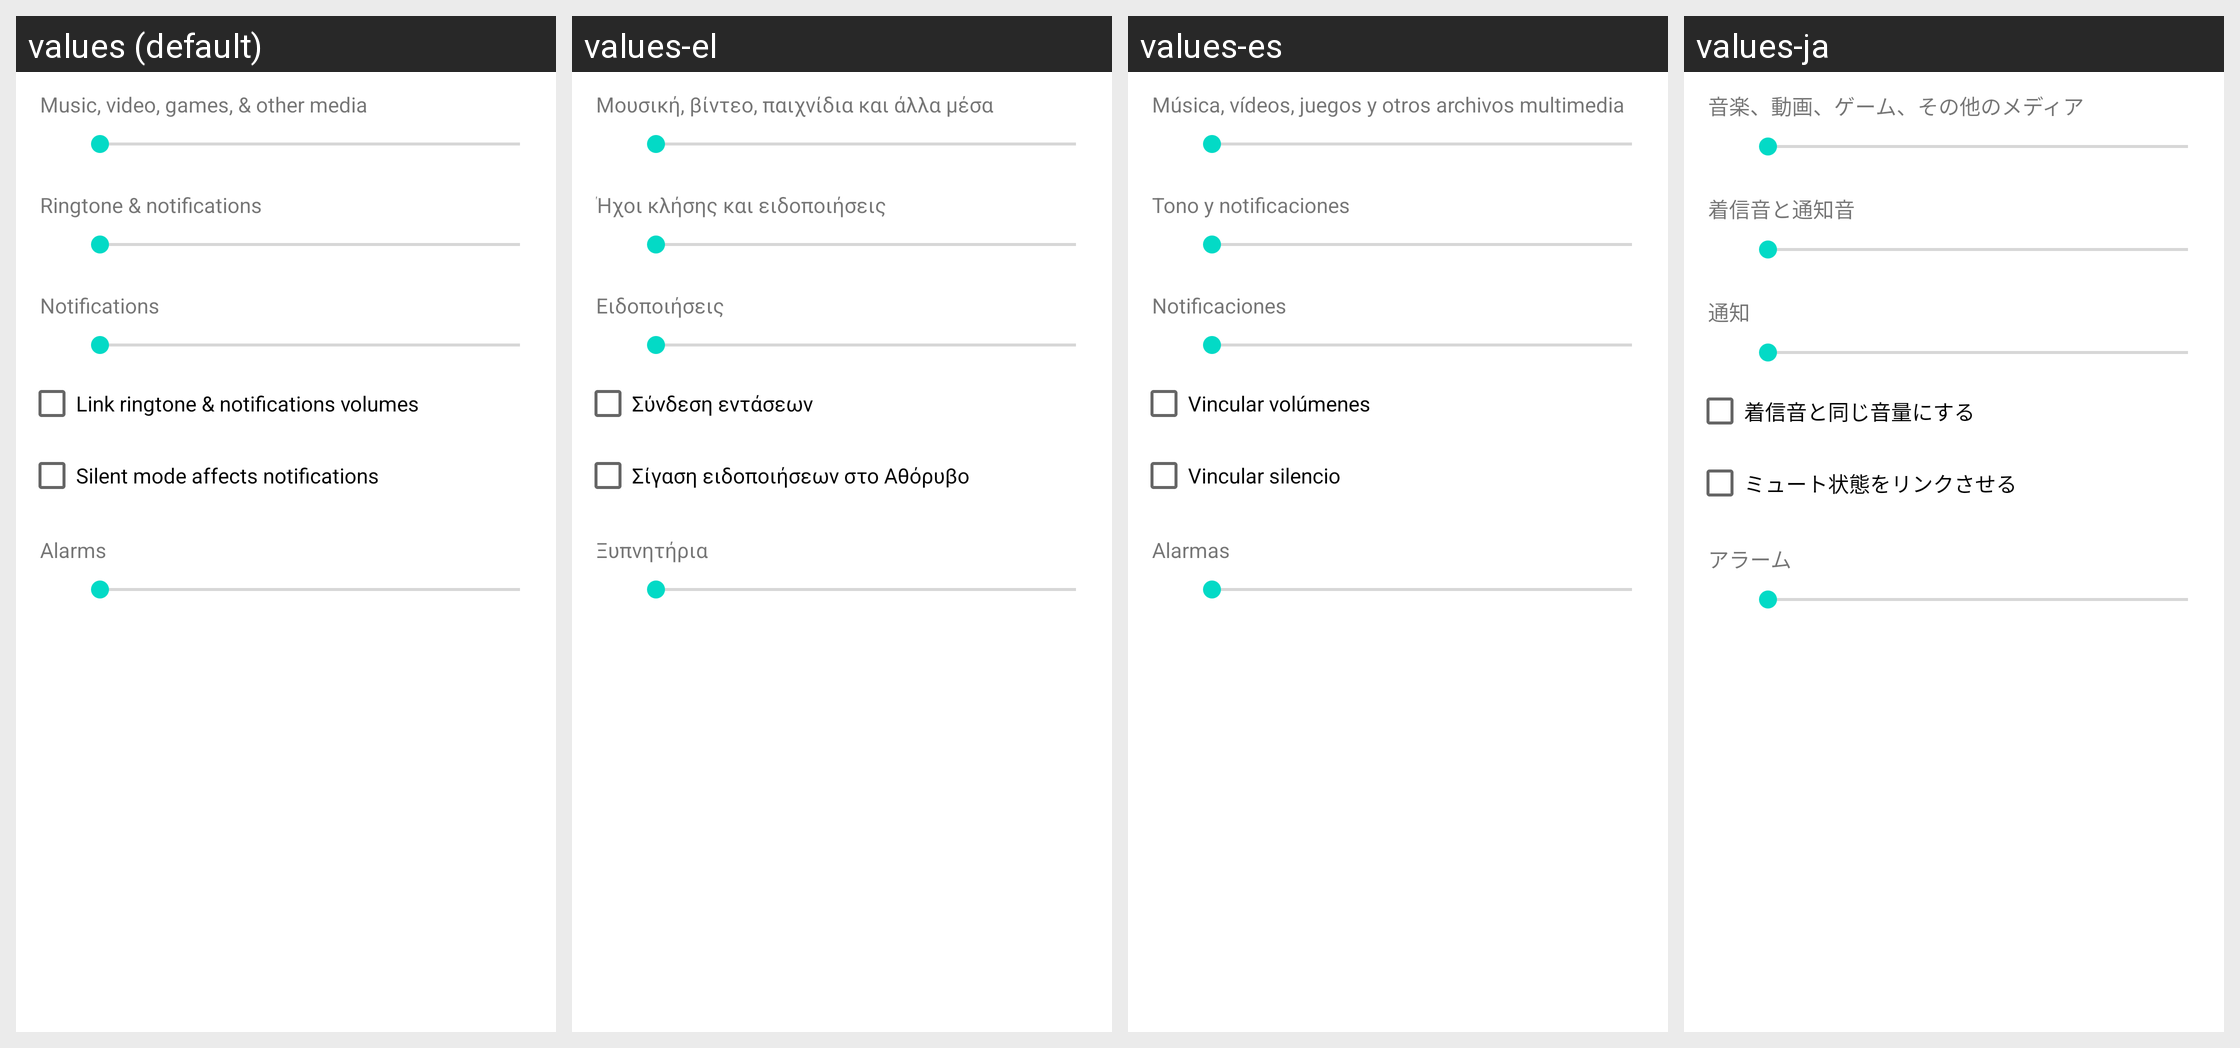

Here is an Android app screen in its default locale and in the app's own translations. Write out the translated-string differences for the strings that appear on this screen.
Android screen res/layout/preference_dialog_ringervolume.xml rendered under 4 locales, left to right: values (default), values-el, values-es, values-ja. Device: Nexus 5 (rendered at 1080×1920; each locale shown at half size, 540×960, under a caption strip naming it); theme Theme.MaterialComponents.DayNight.NoActionBar.
Other locales in the repository, not shown: values-af, values-am, values-ar, values-bg, values-ca, values-cs, values-da, values-de, values-en-rGB, values-es-rUS, values-fa, values-fi, values-fr, values-hi, values-hr, values-hu, values-in, values-it, values-iw, values-ko, values-lt, values-lv, values-ms, values-nb, values-nl, values-pl, values-pt, values-pt-rPT, values-rm, values-ro, values-ru, values-sk, values-sl, values-sr, values-sv, values-sw, values-th, values-tl, values-tr, values-ug, values-uk, values-vi, values-zh-rCN, values-zh-rTW, values-zu.
Strings drawn on this screen, with the default value and each locale's value (text and hints the layout hard-codes, and strings that could not be matched under every locale, appear in the picture but are not listed):

volume_media_description
  values: Music, video, games, & other media
  values-el: Μουσική, βίντεο, παιχνίδια και άλλα μέσα
  values-es: Música, vídeos, juegos y otros archivos multimedia
  values-ja: 音楽、動画、ゲーム、その他のメディア

volume_ring_description
  values: Ringtone & notifications
  values-el: Ήχοι κλήσης και ειδοποιήσεις
  values-es: Tono y notificaciones
  values-ja: 着信音と通知音

volume_notification_description
  values: Notifications
  values-el: Ειδοποιήσεις
  values-es: Notificaciones
  values-ja: 通知

link_volume_ringtones
  values: Link ringtone & notifications volumes
  values-el: Σύνδεση εντάσεων
  values-es: Vincular volúmenes
  values-ja: 着信音と同じ音量にする

link_volume_mutes
  values: Silent mode affects notifications
  values-el: Σίγαση ειδοποιήσεων στο Αθόρυβο
  values-es: Vincular silencio
  values-ja: ミュート状態をリンクさせる

volume_alarm_description
  values: Alarms
  values-el: Ξυπνητήρια
  values-es: Alarmas
  values-ja: アラーム
